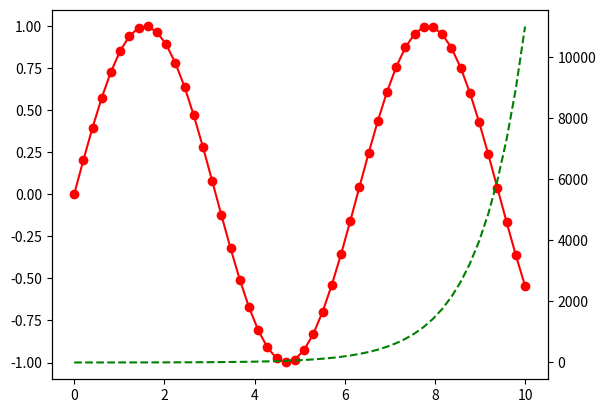

This figure's Python source:
import matplotlib.pyplot as plt
import numpy as np

x = np.linspace(0, 10, 50)
sinus = np.sin(x)
sinhs = np.sinh(x)
fig, ax = plt.subplots()
ax.plot(x, sinus, "r-o")
ax2 = ax.twinx()
ax2.plot(x, sinhs, "g--")
plt.show()

